Dataset: sim-seven-office (GitHub, ductoris/ML_localization). Classes: bathroom, bedroom 1, bedroom 2, hallway, kitchen, living room, office.

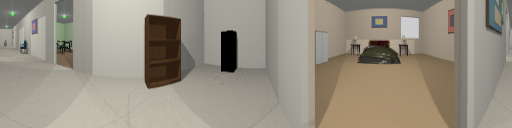
Label: hallway

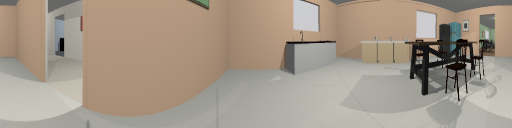
Label: kitchen

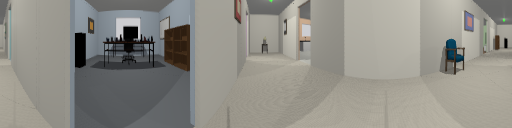
Label: hallway

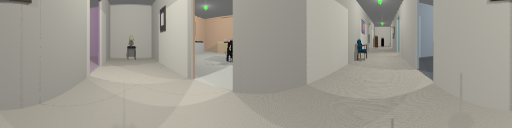
Label: hallway

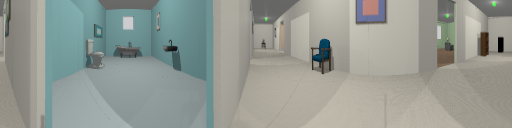
Label: hallway

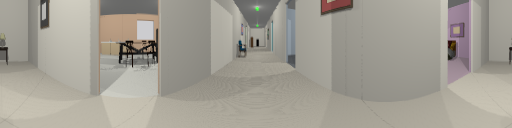
Label: hallway
